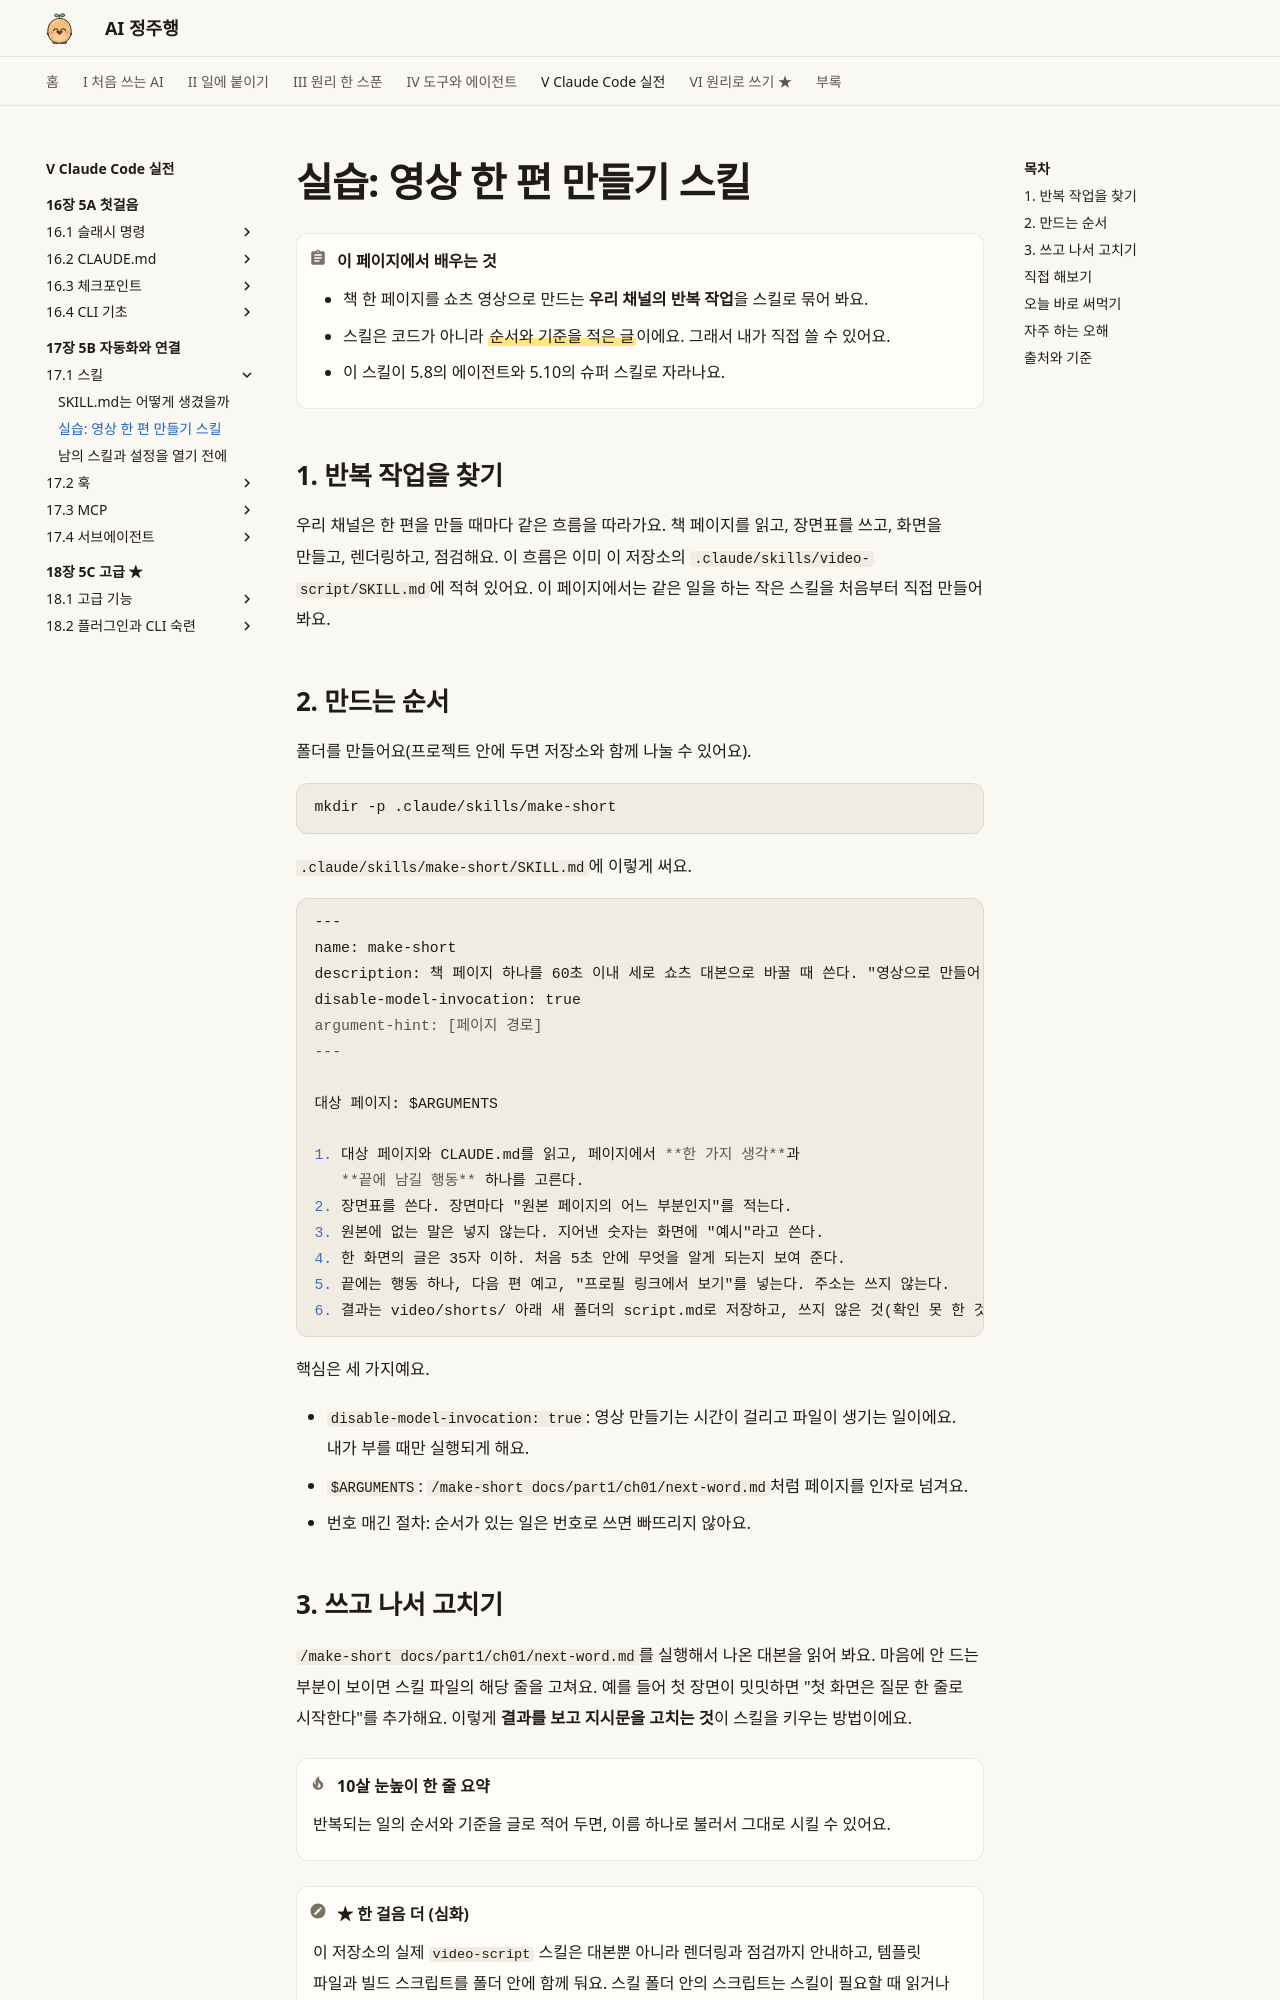

repository: AI-jungjuhang/AI-education · page: part5/ch17/skill-video/index.html · generator: mkdocs

# 실습: 영상 한 편 만들기 스킬

!!! abstract "이 페이지에서 배우는 것"
    - 책 한 페이지를 쇼츠 영상으로 만드는 **우리 채널의 반복 작업**을 스킬로 묶어 봐요.
    - 스킬은 코드가 아니라 ==순서와 기준을 적은 글==이에요. 그래서 내가 직접 쓸 수 있어요.
    - 이 스킬이 5.8의 에이전트와 5.10의 슈퍼 스킬로 자라나요.

## 1. 반복 작업을 찾기

우리 채널은 한 편을 만들 때마다 같은 흐름을 따라가요. 책 페이지를 읽고, 장면표를 쓰고, 화면을 만들고, 렌더링하고, 점검해요. 이 흐름은 이미 이 저장소의 `.claude/skills/video-script/SKILL.md`에 적혀 있어요. 이 페이지에서는 같은 일을 하는 작은 스킬을 처음부터 직접 만들어 봐요.

## 2. 만드는 순서

폴더를 만들어요(프로젝트 안에 두면 저장소와 함께 나눌 수 있어요).

```bash
mkdir -p .claude/skills/make-short
```

`.claude/skills/make-short/SKILL.md`에 이렇게 써요.

```markdown
---
name: make-short
description: 책 페이지 하나를 60초 이내 세로 쇼츠 대본으로 바꿀 때 쓴다. "영상으로 만들어 줘", "쇼츠 대본" 같은 말에 쓴다.
disable-model-invocation: true
argument-hint: [페이지 경로]
---

대상 페이지: $ARGUMENTS

1. 대상 페이지와 CLAUDE.md를 읽고, 페이지에서 **한 가지 생각**과
   **끝에 남길 행동** 하나를 고른다.
2. 장면표를 쓴다. 장면마다 "원본 페이지의 어느 부분인지"를 적는다.
3. 원본에 없는 말은 넣지 않는다. 지어낸 숫자는 화면에 "예시"라고 쓴다.
4. 한 화면의 글은 35자 이하. 처음 5초 안에 무엇을 알게 되는지 보여 준다.
5. 끝에는 행동 하나, 다음 편 예고, "프로필 링크에서 보기"를 넣는다. 주소는 쓰지 않는다.
6. 결과는 video/shorts/ 아래 새 폴더의 script.md로 저장하고, 쓰지 않은 것(확인 못 한 것)이 있으면 맨 아래에 적는다.
```

핵심은 세 가지예요.

- `disable-model-invocation: true`: 영상 만들기는 시간이 걸리고 파일이 생기는 일이에요. 내가 부를 때만 실행되게 해요.
- `$ARGUMENTS`: `/make-short docs/part1/ch01/next-word.md`처럼 페이지를 인자로 넘겨요.
- 번호 매긴 절차: 순서가 있는 일은 번호로 쓰면 빠뜨리지 않아요.
